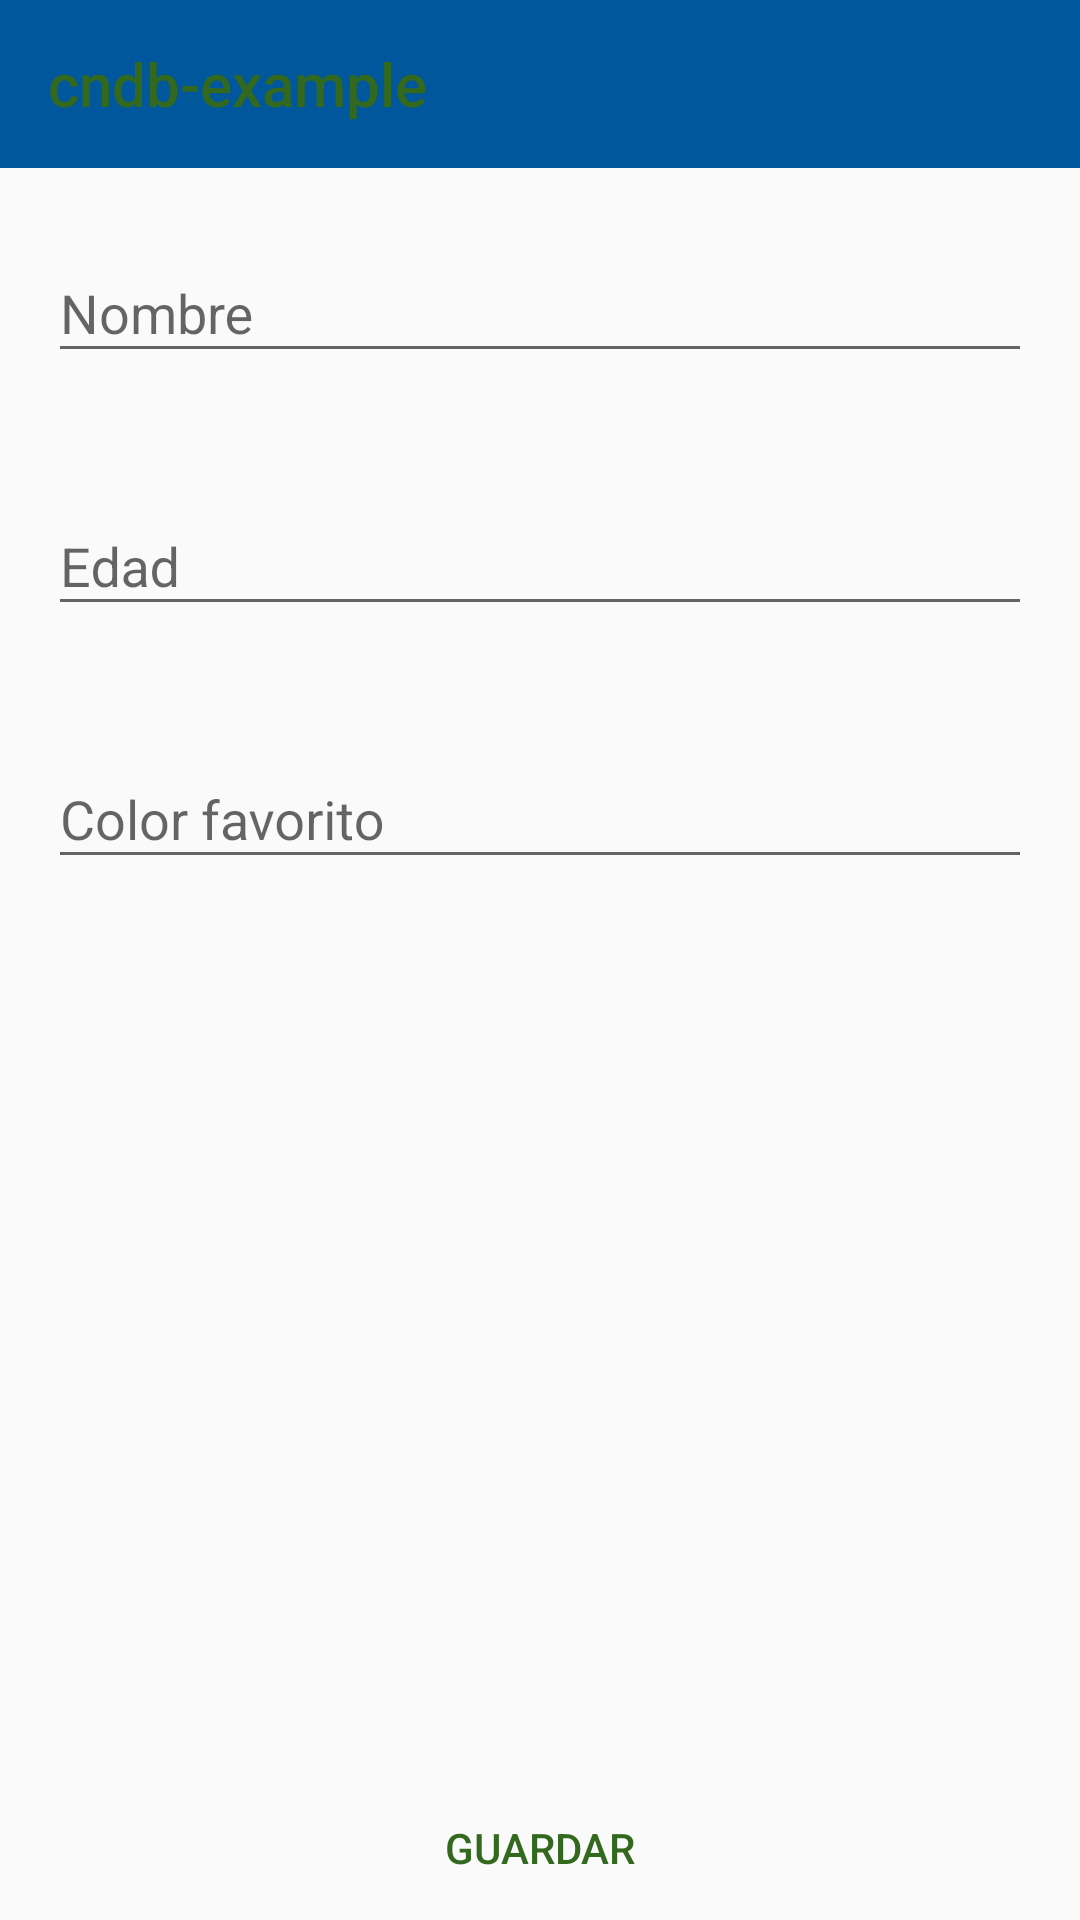

Android layout source for this screen:
<!-- AndroidManifest.xml: application theme AppTheme -->
<!-- res/layout/activity_add_user.xml -->
<?xml version="1.0" encoding="utf-8"?>
<LinearLayout xmlns:android="http://schemas.android.com/apk/res/android"
    xmlns:tools="http://schemas.android.com/tools"
    android:layout_width="match_parent"
    android:layout_height="wrap_content"
    android:orientation="vertical"
    tools:context=".ui.userAdd.AddUserActivity">

    <include layout="@layout/actionbar_toolbar" />

    <RelativeLayout
        android:layout_width="match_parent"
        android:layout_height="wrap_content">

        <com.google.android.material.textfield.TextInputLayout
            android:id="@+id/til_name"
            android:layout_width="match_parent"
            android:layout_height="wrap_content"
            android:layout_margin="16dp">

            <com.google.android.material.textfield.TextInputEditText
                android:layout_width="match_parent"
                android:layout_height="wrap_content"
                android:hint="@string/hint_name"
                android:inputType="textPersonName|textCapCharacters"
                android:maxLines="1" />
        </com.google.android.material.textfield.TextInputLayout>

        <com.google.android.material.textfield.TextInputLayout
            android:id="@+id/til_age"
            android:layout_width="match_parent"
            android:layout_height="wrap_content"
            android:layout_below="@+id/til_name"
            android:layout_margin="16dp">

            <com.google.android.material.textfield.TextInputEditText
                android:layout_width="match_parent"
                android:layout_height="wrap_content"
                android:hint="@string/hint_age"
                android:inputType="number"
                android:maxLines="1" />
        </com.google.android.material.textfield.TextInputLayout>

        <com.google.android.material.textfield.TextInputLayout
            android:id="@+id/til_color"
            android:layout_width="match_parent"
            android:layout_height="wrap_content"
            android:layout_below="@+id/til_age"
            android:layout_margin="16dp">

            <com.google.android.material.textfield.TextInputEditText
                android:layout_width="match_parent"
                android:layout_height="wrap_content"
                android:hint="@string/hint_color"
                android:inputType="textAutoComplete"
                android:maxLines="1" />
        </com.google.android.material.textfield.TextInputLayout>

        <Button
            android:id="@+id/bt_save"
            style="@style/Widget.AppCompat.Button.Borderless.Colored"
            android:layout_width="match_parent"
            android:layout_height="wrap_content"
            android:layout_alignParentBottom="true"
            android:text="@string/txt_save" />
        <ProgressBar
            android:id="@+id/pb_load"
            android:layout_width="wrap_content"
            android:layout_height="wrap_content"
            android:layout_centerInParent="true"
            android:visibility="gone"/>
    </RelativeLayout>
</LinearLayout>
<!-- res/layout/actionbar_toolbar.xml (included above) -->
<?xml version="1.0" encoding="utf-8"?>
<com.google.android.material.appbar.AppBarLayout xmlns:android="http://schemas.android.com/apk/res/android"
    xmlns:app="http://schemas.android.com/apk/res-auto"
    android:id="@+id/ab_layout"
    android:layout_width="match_parent"
    android:layout_height="wrap_content"
    >

    <androidx.appcompat.widget.Toolbar
        android:id="@+id/tb_toolbar"
        style="@style/toolbar_theme"
        android:layout_width="match_parent"
        android:layout_height="?attr/actionBarSize"
        app:layout_scrollFlags="scroll|enterAlways"
        app:title="@string/app_name"
        app:titleTextColor="@color/colorAccent" />


</com.google.android.material.appbar.AppBarLayout>
<!-- resources referenced by this layout -->
<resources>
  <color name="colorAccent">#33691e</color>
  <string name="app_name">cndb-example</string>
  <string name="hint_age">Edad</string>
  <string name="hint_color">Color favorito</string>
  <string name="hint_name">Nombre</string>
  <string name="txt_save">Guardar</string>
  <style name="toolbar_theme" parent="Widget.AppCompat.Toolbar.Button.Navigation">
          <item name="android:background">@color/colorPrimary</item>
      </style>
  <style name="AppTheme" parent="Theme.AppCompat.DayNight.NoActionBar">
          
          <item name="colorPrimary">@color/colorPrimary</item>
          <item name="colorPrimaryDark">@color/colorPrimaryDark</item>
          <item name="colorAccent">@color/colorAccent</item>
      </style>
  <color name="colorPrimary">#01579b</color>
  <color name="colorPrimaryDark">#002f6c</color>
</resources>
